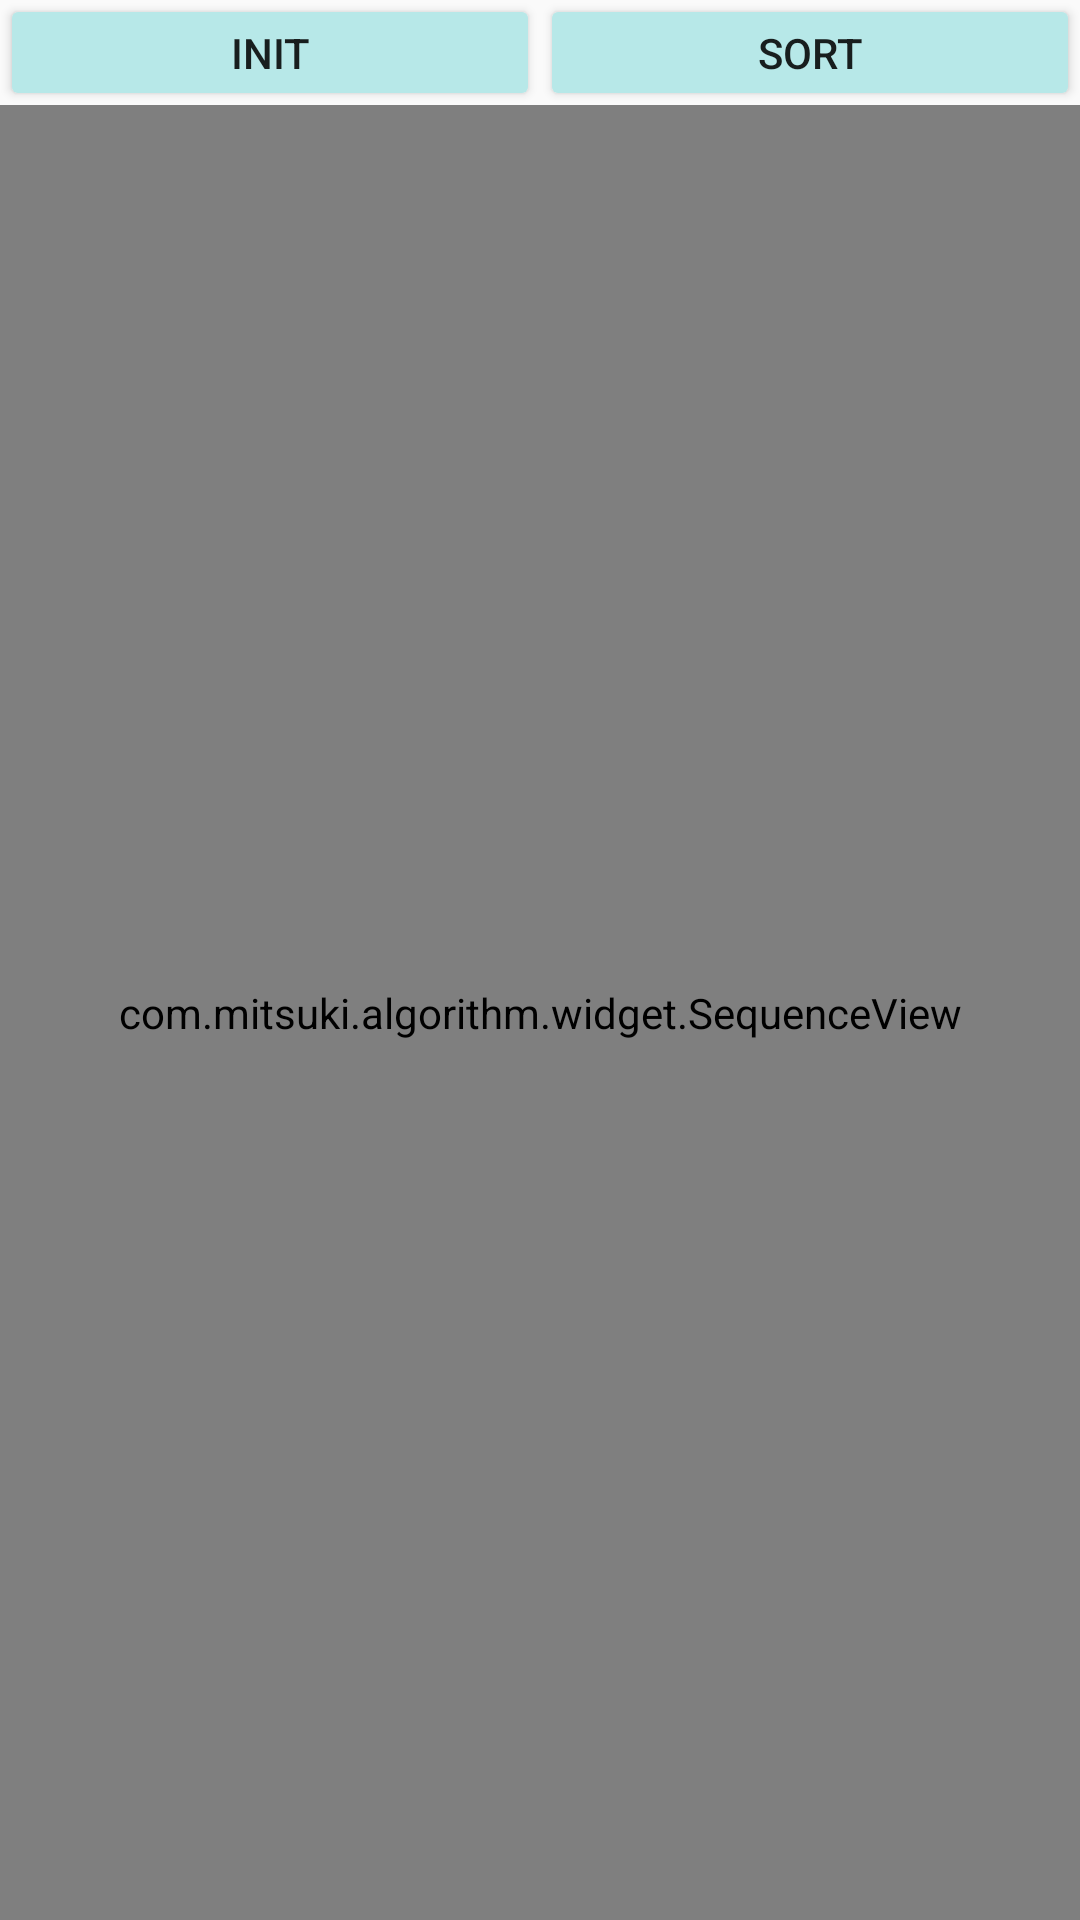

Produce the Android XML layout that renders to this screen, including the resource entries it uses.
<!-- AndroidManifest.xml: application theme AppTheme -->
<!-- res/layout/activity_sort.xml -->
<?xml version="1.0" encoding="utf-8"?>
<LinearLayout xmlns:android="http://schemas.android.com/apk/res/android"
    xmlns:app="http://schemas.android.com/apk/res-auto"
    xmlns:tools="http://schemas.android.com/tools"
    android:layout_width="match_parent"
    android:layout_height="match_parent"
    android:orientation="vertical"
    tools:context=".mergesort.MergeSortActivity">

    <LinearLayout
        android:layout_width="match_parent"
        android:layout_height="wrap_content"
        android:orientation="horizontal">

        <Button
            android:id="@+id/initBtn"
            style="@style/button"
            android:layout_width="0dp"
            android:layout_height="wrap_content"
            android:layout_weight="1"
            android:text="init" />

        <Button
            android:id="@+id/sortBtn"
            style="@style/button"
            android:layout_width="0dp"
            android:layout_height="wrap_content"
            android:layout_weight="1"
            android:text="sort" />
    </LinearLayout>

    <com.mitsuki.algorithm.widget.SequenceView
        android:id="@+id/sequenceView"
        android:layout_width="match_parent"
        android:layout_height="0dp"
        android:layout_weight="1" />

</LinearLayout>
<!-- resources referenced by this layout -->
<resources>
  <style name="button">
          <item name="android:background">@drawable/bg_button</item>
          <item name="android:minWidth">0dp</item>
          <item name="android:minHeight">0dp</item>
          <item name="android:paddingTop">4dp</item>
          <item name="android:paddingBottom">4dp</item>
          <item name="android:layout_margin">4dp</item>
      </style>
  <style name="AppTheme" parent="Theme.AppCompat.Light.DarkActionBar">
          
          <item name="colorPrimary">@color/colorPrimary</item>
          <item name="colorPrimaryDark">@color/colorPrimaryDark</item>
          <item name="colorAccent">@color/colorAccent</item>
      </style>
  <!-- drawable bg_button (drawable) -->
  <?xml version="1.0" encoding="utf-8"?>
  <selector xmlns:android="http://schemas.android.com/apk/res/android">
      <item>
          <shape>
              <corners android:radius="2dp" />
              <solid android:color="#b7e8e8" />
          </shape>
      </item>
  </selector>
  <!-- not gathered from this repository: default colours our renderer supplied (Android Studio template values) -->
  <color name="colorPrimary">#FF6200EE</color>
  <color name="colorPrimaryDark">#FF3700B3</color>
  <color name="colorAccent">#FF03DAC5</color>
</resources>
